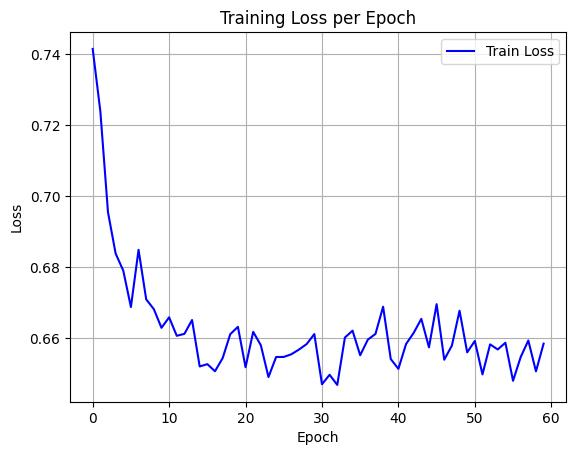

The file beside this chart, header and first rows:
epoch, train_loss
0, 0.7414
1, 0.7238
2, 0.6954
3, 0.6838
4, 0.679
5, 0.6687
6, 0.6848
7, 0.6709
8, 0.6682
9, 0.6629
10, 0.6658
11, 0.6606
12, 0.6612
13, 0.6651
14, 0.652
15, 0.6527
16, 0.6507
17, 0.6543
18, 0.6611
19, 0.6632
20, 0.6518
21, 0.6618
22, 0.658
23, 0.649
24, 0.6547
25, 0.6547
26, 0.6555
27, 0.6568
28, 0.6583
29, 0.6611
30, 0.647
31, 0.6497
32, 0.6468
33, 0.6602
34, 0.6621
35, 0.6552
36, 0.6596
37, 0.6612
38, 0.6688
39, 0.6541
40, 0.6513
41, 0.6583
42, 0.6615
43, 0.6654
44, 0.6574
45, 0.6695
46, 0.6539
47, 0.6579
48, 0.6677
49, 0.656
50, 0.6592
51, 0.6498
52, 0.6582
53, 0.6568
54, 0.6587
55, 0.648
56, 0.6547
57, 0.6593
58, 0.6506
59, 0.6584
